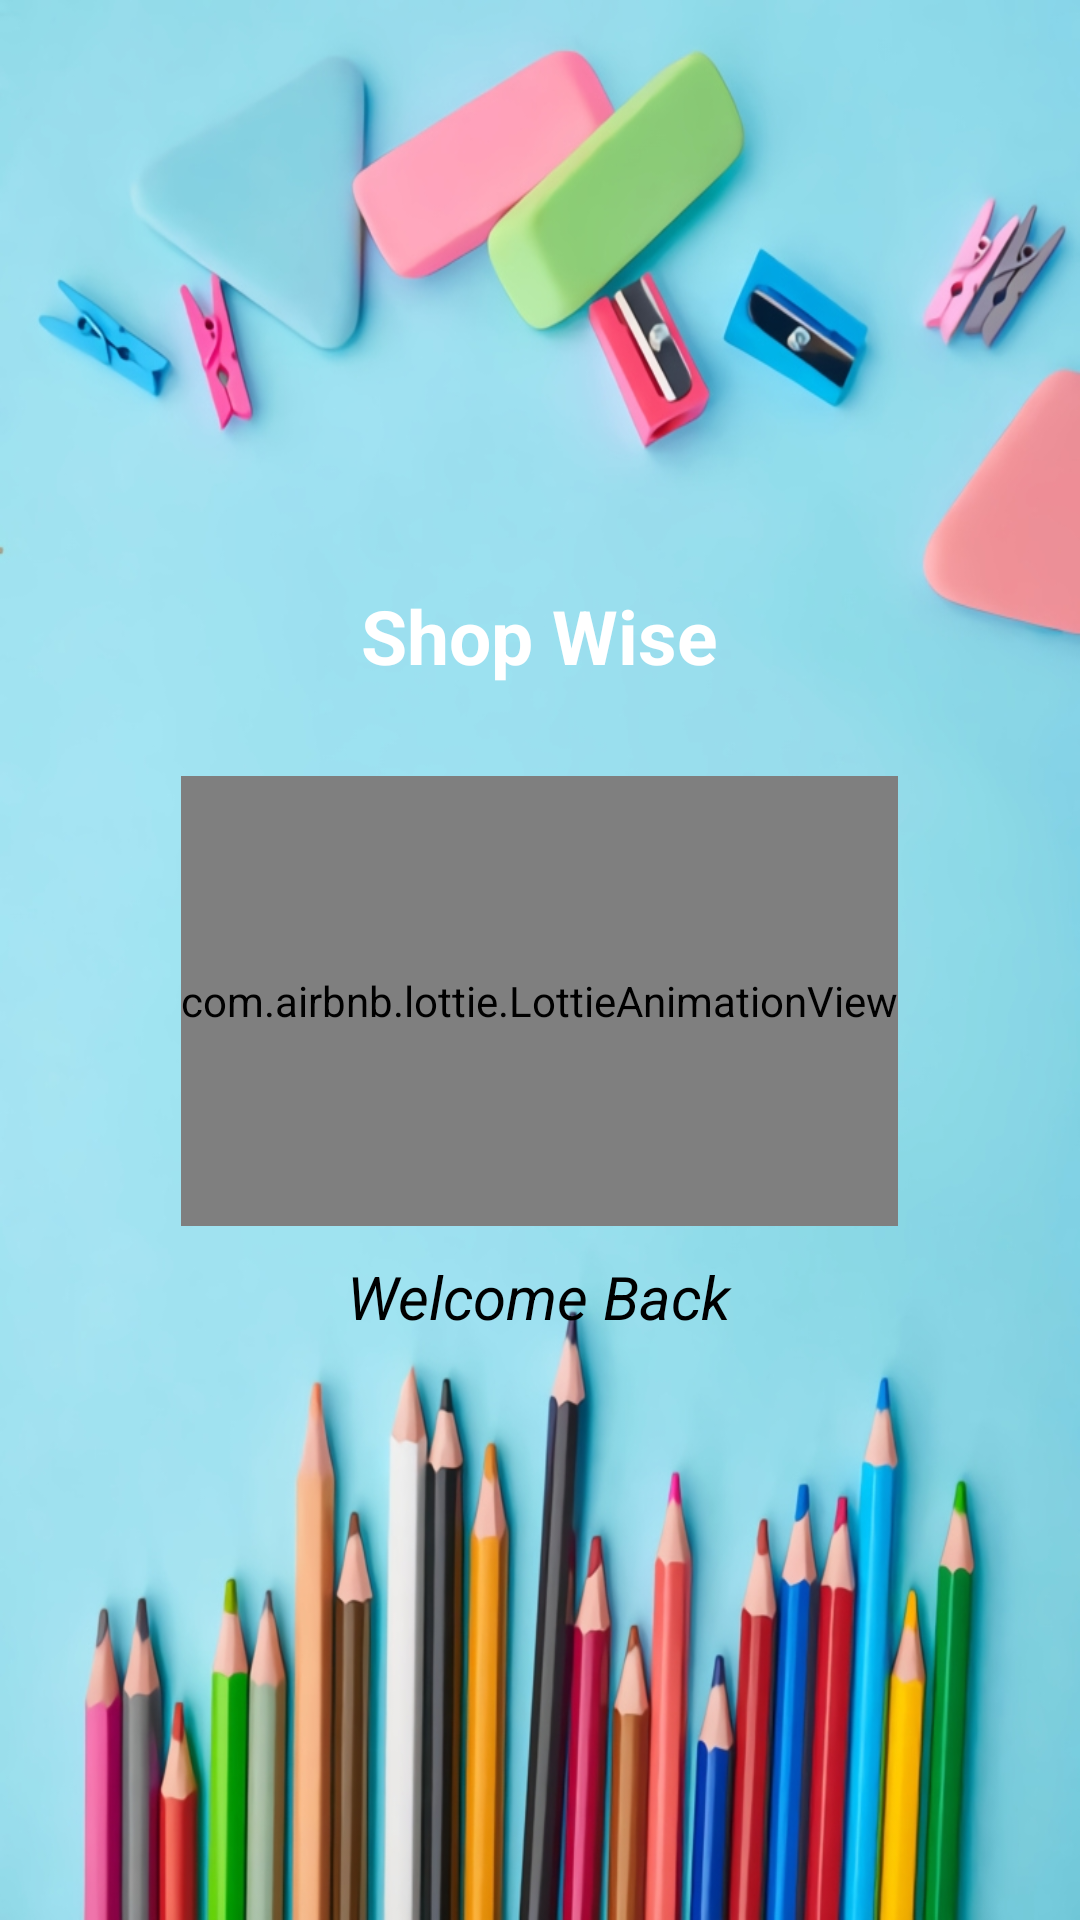

Android layout source for this screen:
<!-- AndroidManifest.xml: application theme AppTheme -->
<!-- res/layout/activity_splash.xml -->
<?xml version="1.0" encoding="utf-8"?>
<FrameLayout xmlns:android="http://schemas.android.com/apk/res/android"
    xmlns:tools="http://schemas.android.com/tools"
    android:layout_width="match_parent"
    android:layout_height="match_parent"
    xmlns:app="http://schemas.android.com/apk/res-auto"
    tools:context=".SplashActivity">
    <ImageView
        android:src="@drawable/img_back_blue_1_vertical"
        android:scaleType="fitXY"
        android:layout_width="match_parent"
        android:layout_height="match_parent"/>
    <RelativeLayout
        android:layout_width="match_parent"
        android:layout_height="match_parent">

        <ImageView
            android:id="@+id/img_logo"
            android:layout_width="75dp"
            android:layout_height="75dp"
            android:layout_centerHorizontal="true"
            android:layout_marginTop="120dp"
            android:src="@drawable/ic_shopping_bag" />

        <TextView
            android:id="@+id/tv_app_name"
            android:layout_width="wrap_content"
            android:layout_height="wrap_content"
            android:layout_below="@+id/img_logo"
            android:layout_centerHorizontal="true"
            android:text="@string/app_name"
            android:textColor="@android:color/white"
            android:textSize="25sp"
            android:textStyle="bold" />

        <com.airbnb.lottie.LottieAnimationView
            android:id="@+id/lottie_animation_view"
            android:layout_width="wrap_content"
            android:layout_height="150dp"
            android:layout_below="@+id/tv_app_name"
            android:layout_centerHorizontal="true"
            android:layout_marginTop="30dp"
            app:lottie_autoPlay="true"
            app:lottie_loop="true"
            app:lottie_rawRes="@raw/pencil_drawing"
            app:lottie_speed="2" />

        <TextView
            android:layout_width="wrap_content"
            android:layout_height="wrap_content"
            android:layout_below="@+id/lottie_animation_view"
            android:layout_centerHorizontal="true"
            android:layout_marginTop="10dp"
            android:text="@string/welcome_back"
            android:textColor="@android:color/black"
            android:textSize="20sp"
            android:textStyle="italic" />
    </RelativeLayout>

</FrameLayout>
<!-- resources referenced by this layout -->
<resources>
  <!-- drawable img_back_blue_1_vertical: jpg bitmap (drawable-v24, 236660 bytes) -->
  <string name="app_name">Shop Wise</string>
  <string name="welcome_back">Welcome Back</string>
  <style name="AppTheme" parent="Theme.MaterialComponents.Light.NoActionBar">
          
          <item name="colorPrimary">@color/colorPrimary</item>
          <item name="colorPrimaryDark">@color/colorPrimaryDark</item>
          <item name="colorAccent">@color/colorAccent</item>
          <item name="drawerArrowStyle">@style/DrawerArrowStyle</item>
          <item name="android:windowBackground">@color/defaultColor</item>
      </style>
  <color name="colorPrimary">#f05d40</color>
  <color name="colorPrimaryDark">#f05d40</color>
  <color name="colorAccent">#f05d40</color>
  <style name="DrawerArrowStyle" parent="@style/Widget.AppCompat.DrawerArrowToggle">
          <item name="spinBars">true</item>
          <item name="color">@color/colorPrimaryDark</item>
      </style>
  <color name="defaultColor">#FAFAFA</color>
</resources>
